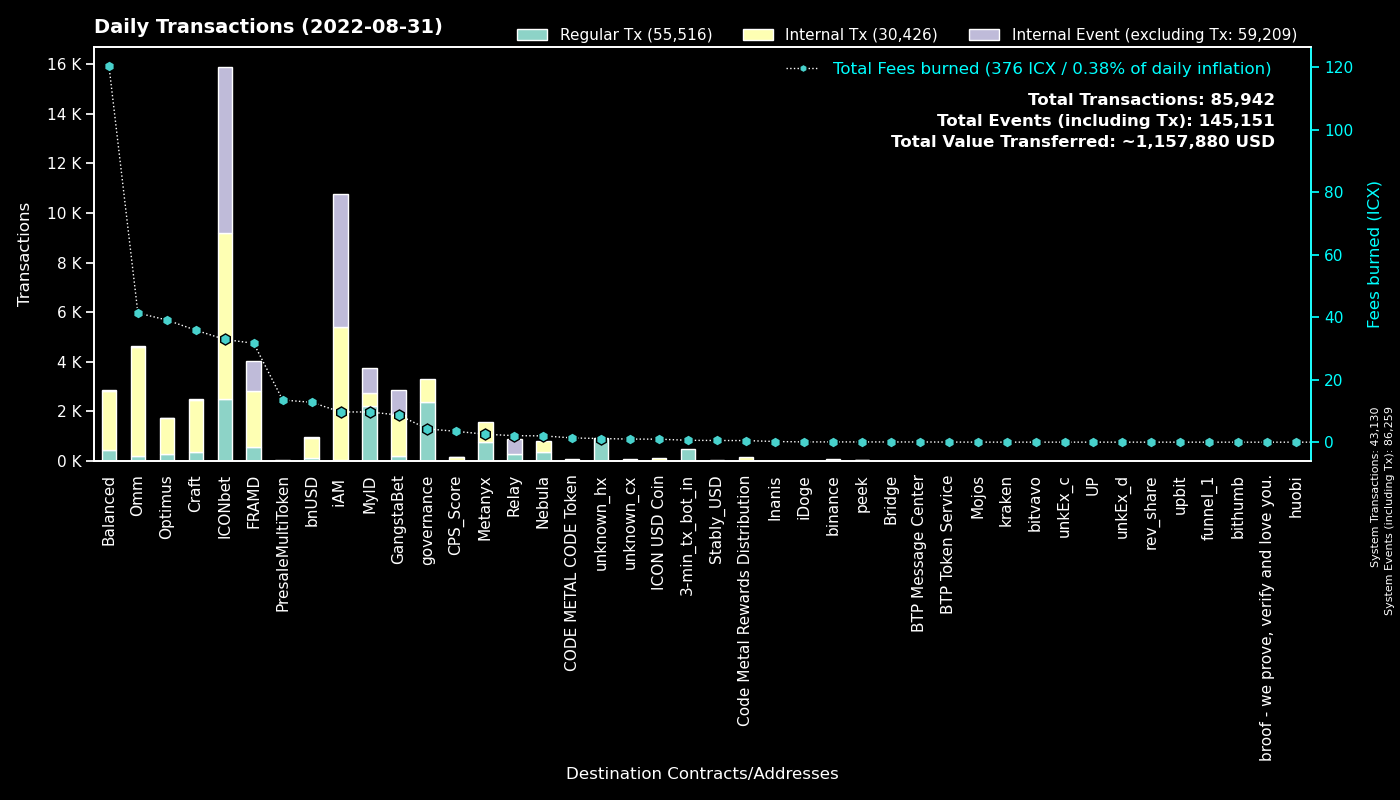

Values plotted in this chart, from the file beside it:
to, Fees burned, Regular Tx, to_def, Internal Tx, Internal Event (excluding Tx), group
0, 0.0, 43128, System, 2, 43129, System
cx00000000000000000000000000000000000000…, 4.243, 2360, governance, 954, 0, governance
cxd47f7d943ad76a0403210501dab03d4daf1f68…, 11.44, 1127, ICONbet? Blackjack, 1552, 2853, ICONbet
cx9e3cadcc1a4be3323ea23371b84575abb32703…, 2.099, 1022, MyID_1, 0, 1022, MyID
cx369a5f4ce4f4648dfc96ba0c8229be0693b4ec…, 2.542, 755, Metanyx, 813, 0, Metanyx
hx92b7608c53825241069a280982c4d92e1b228c…, 1.143, 719, MyID_related_2, 0, 0, MyID
cxb0b6f777fba13d62961ad8ce11be7ef6c4b2bc…, 8.703, 618, ICONbet? DAOdice(new), 3025, 2151, ICONbet
hx11de4e28be4845de3ea392fd8d758655bf766c…, 0.6, 480, 3-min_tx_bot_in, 0, 0, 3-min_tx_bot_in
cx2aa9b28a657e3121b75d3d4fe65e569398645d…, 17.93, 459, FRAMD Token, 1214, 209, FRAMD
cx694e8c9f1a05c8c3719f30d46b97697960e428…, 3.768, 401, MyID_2, 401, 0, MyID
cx299d88908ab371d586c8dfe0ed42899a899e6e…, 7.668, 384, ICONbet? Levels, 757, 505, ICONbet
cx5d6e1482434085f30660efe30573304d629270…, 3.497, 324, ICONbet? Baccarat, 1134, 1090, ICONbet
cx087b4164a87fdfb7b714f3bafe9dfb050fd6b1…, 2.081, 298, Relay_1, 0, 586, Relay
cx85954d0dae92b63bf5cba03a59ca4ffe687bad…, 1.358, 198, NebulaMultiToken, 227, 0, Nebula
cx7ecb16e4c143b95e01d05933c17cb986cfe618…, 21.8, 128, CraftRewards, 1111, 11, Craft
cx2dc662031f3d62bcdba4f63e9bf827767c8475…, 2.124, 117, GangstaBet Skill, 978, 1005, GangstaBet
cx88fd7df7ddff82f7cc735c871dc519838cb235…, 12.77, 116, bnUSD, 824, 28, bnUSD
cxcb455f26a2c01c686fa7f30e1e3661642dd53c…, 27.22, 108, omm_lending, 3757, 0, Omm
cx943cf4a4e4e281d82b15ae0564bbdcbf8114b3…, 0.4702, 103, NebulaSpaceshipToken, 145, 0, Nebula
cx2609b924e33ef00b648a409245c7ea394c4678…, 13.61, 101, balanced_sicx, 589, 9, Balanced
cx2e6d0fc0eca04965d06038c8406093337f085f…, 13.15, 101, Craft, 741, 1, Craft
cxaa99a164586883eed0322d62a31946dfa9491f…, 5.699, 93, optimus_rewards, 346, 2, Optimus
cxa0af3165c08318e988cb30993b3048335b94af…, 25.68, 90, optimus_baln, 259, 0, Optimus
cx30f18d26f45d990112a4cd4825c0b79af73aac…, 13.72, 90, Yetis, 1076, 991, FRAMD
cxba62bb61baf8dd8b6a04633fe33806547785a0…, 2.656, 90, MyID_3, 90, 0, MyID
cxf61cd5a45dc9f91c15aa65831a30a90d59a096…, 6.402, 84, balanced_baln, 299, 18, Balanced
cx10d59e8103ab44635190bd4139dbfd682fa2d0…, 23.52, 76, balanced_rewards, 267, 0, Balanced
cx9c4698411c6d9a780f605685153431dcda0460…, 0.5645, 76, Auction, 205, 2, Craft
cx1a29259a59f463a67bb2ef84398b30ca56b583…, 11.5, 76, omm_token, 514, 37, Omm
cx203d9cd2a669be67177e997b8948ce2c35caff…, 23.26, 72, balanced_dividends, 428, 0, Balanced
cx21e94c08c03daee80c25d8ee3ea22a20786ec2…, 15.13, 65, Balanced Router, 653, 29, Balanced
hxc4193cda4a75526bf50896ec242d6713bb6b02…, 0.08125, 65, binance_hot, 0, 0, binance
cx57d7acf8b5114b787ecdd99ca460c2272e4d91…, 0.1857, 57, NebulaPlanetToken, 72, 0, Nebula
cx38fd2687b202caf4bd1bda55223578f39dbb65…, 1.396, 55, ICONbet? Mini Roulette(new), 186, 110, ICONbet
cx785d504f44b5d2c8dac04c5a1ecd75f18ee57d…, 2.727, 47, Finance Token, 167, 0, Optimus
cx334db6519871cb2bfd154cec0905ced4ea142d…, 0.1558, 42, unknown_cx, 0, 0, unknown_cx
cx28b2ec885b50c8a93da752f2d0467a67127a70…, 1.853, 39, CROWN, 209, 1, GangstaBet
cx6139a27c15f1653471ffba0b4b88dc15de7e32…, 4.591, 39, gangstabet_token, 402, 3, GangstaBet
cx82c8c091b41413423579445032281bca5ac14f…, 0.2466, 37, Craft, 37, 14, Craft
cx14002628a4599380f391f708843044bc93dce2…, 9.673, 36, iAM Div, 5363, 5377, iAM
cx7b1843b7ef5368a080ccf59c0a9d1bdec474f9…, 1.573, 32, optimus_dividends, 356, 0, Optimus
cxcc711062b732ed14954008da8a5b5193b4d486…, 0.0444, 24, peek_1, 0, 0, peek
cx66d4d90f5f113eba575bf793570135f9b10cec…, 1.54, 19, balanced_loans, 83, 7, Balanced
cx841f29ec6ce98b527d49a275e87d427627f1af…, 1.699, 17, OMM Delegation, 0, 0, Omm
cx9f4ab72f854d3ccdc59aa6f2c3e2215dd62e87…, 3.464, 15, CPS_Score, 147, 2, CPS_Score
cx43e2eec79eb76293c298f2b17aec06097be606…, 0.07785, 15, balanced_staking, 45, 0, Balanced
cx2d86ce51600803e187ce769129d1f6442bcefb…, 0.07721, 13, CraftStaked, 26, 0, Craft
hx68646780e14ee9097085f7280ab137c3633b4b…, 0.015, 12, kraken_hot, 0, 0, kraken
hxd1a7a61b961a26a6ae9ee11da6ff8c0d267904…, 0.01375, 11, unknown_hx, 0, 0, unknown_hx
cx8683d50b9f53275081e13b64fba9d6a56b7c57…, 0.0349, 10, gangstabet_trade, 10, 0, GangstaBet
cx9e46d9a41938accd08193e4ed5ae621c84dc64…, 13.48, 10, PresaleMultiToken, 8, 0, PresaleMultiToken
hx85532472e789802a943bd34a8aeb86668bc232…, 0.0125, 10, unkEx_c1, 0, 0, unkEx_c
hxa390d24fdcba68515b492ffc553192802706a1…, 0.0125, 10, bitvavo_hot, 0, 0, bitvavo
cxe5c2c460364acc5f8c1d5ca925930043d8d9c9…, 0.05042, 9, GangstaBet Crown, 18, 0, GangstaBet
hxe5327aade005b19cb18bc993513c5cfcacd159…, 0.01125, 9, unkEx_d1, 0, 0, unkEx_d
hxbb984f278abd66ae2155edbd91f8c87ce98411…, 0.01125, 9, unknown_hx, 0, 0, unknown_hx
cxd1f08a2967de6374f52408396bfe2fe8183b28…, 1.359, 7, CODE METAL CODE Token, 72, 0, CODE METAL CODE Token
hxeeb8b7b34691625c30e33778e1bbc988d37cd6…, 0.00875, 7, unknown_hx, 0, 0, unknown_hx
cxc0b5b52c9f8b4251a47e91dda3bd61e5512cd7…, 0.03171, 7, TapToken, 15, 0, ICONbet
hx4af0940806521a564d219483ac66cc744f5ea0…, 0.0075, 6, unknown_hx, 0, 0, unknown_hx
... 585 more rows
